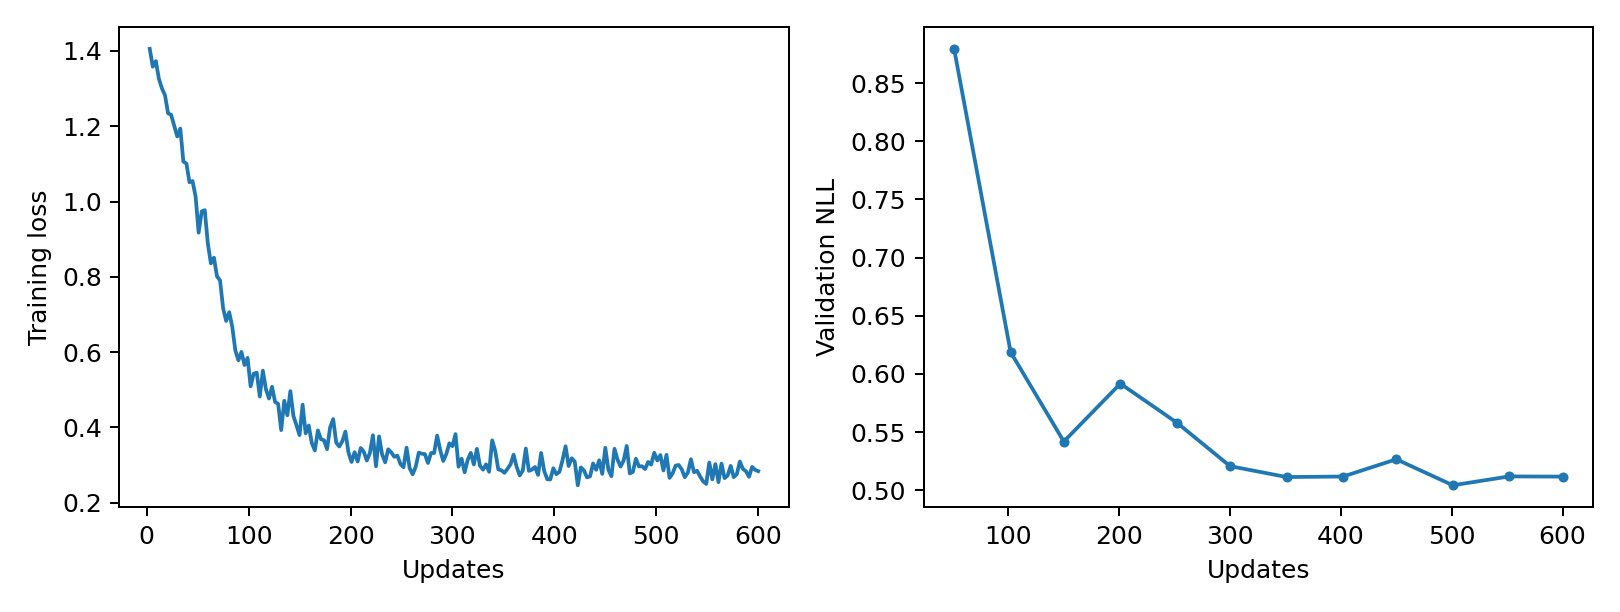

Values plotted in this chart, from the file beside it:
epoch, updates, train_loss, validation_nll, train_seconds, peak_gpu_mib
1, 3, 1.406, , 0.2659, 1197
2, 6, 1.358, , 0.2638, 1197
3, 9, 1.373, , 0.2677, 1197
4, 12, 1.326, , 0.2681, 1197
5, 15, 1.3, , 0.2706, 1197
6, 18, 1.282, , 0.2714, 1197
7, 21, 1.234, , 0.2701, 1197
8, 24, 1.23, , 0.2649, 1197
9, 27, 1.202, , 0.2656, 1197
10, 30, 1.173, , 0.2634, 1197
11, 33, 1.194, , 0.2657, 1197
12, 36, 1.106, , 0.2659, 1197
13, 39, 1.101, , 0.2653, 1197
14, 42, 1.051, , 0.2636, 1197
15, 45, 1.054, , 0.2639, 1197
16, 48, 1.013, , 0.2648, 1197
17, 51, 0.9174, 0.8795, 0.2661, 1197
18, 54, 0.9737, , 0.2687, 1197
19, 57, 0.9771, , 0.2702, 1197
20, 60, 0.8889, , 0.2677, 1197
21, 63, 0.8358, , 0.2676, 1197
22, 66, 0.8509, , 0.2632, 1197
23, 69, 0.8014, , 0.2661, 1197
24, 72, 0.7906, , 0.2669, 1197
25, 75, 0.7167, , 0.2643, 1197
26, 78, 0.6828, , 0.2647, 1197
27, 81, 0.7061, , 0.2633, 1197
28, 84, 0.6669, , 0.2639, 1197
29, 87, 0.6045, , 0.2664, 1197
30, 90, 0.5783, , 0.2628, 1197
31, 93, 0.6005, , 0.2672, 1197
32, 96, 0.5658, , 0.2687, 1197
33, 99, 0.5847, , 0.2705, 1197
34, 102, 0.5092, 0.6188, 0.2701, 1197
35, 105, 0.5425, , 0.2686, 1197
36, 108, 0.5454, , 0.2695, 1197
37, 111, 0.4821, , 0.266, 1197
38, 114, 0.5508, , 0.2679, 1197
39, 117, 0.5015, , 0.2649, 1197
40, 120, 0.4767, , 0.2631, 1197
41, 123, 0.508, , 0.2643, 1197
42, 126, 0.4676, , 0.2638, 1197
43, 129, 0.4626, , 0.2718, 1197
44, 132, 0.393, , 0.2699, 1197
45, 135, 0.4709, , 0.2682, 1197
46, 138, 0.4323, , 0.2736, 1197
47, 141, 0.4965, , 0.2694, 1197
48, 144, 0.4303, , 0.2665, 1197
49, 147, 0.4055, , 0.2638, 1197
50, 150, 0.3796, 0.542, 0.2624, 1197
51, 153, 0.4603, , 0.2679, 1197
52, 156, 0.3844, , 0.2672, 1197
53, 159, 0.4052, , 0.2626, 1197
54, 162, 0.3586, , 0.2731, 1197
55, 165, 0.3389, , 0.2701, 1197
56, 168, 0.3922, , 0.2655, 1197
57, 171, 0.3689, , 0.2675, 1197
58, 174, 0.3659, , 0.2709, 1197
59, 177, 0.3424, , 0.2676, 1197
60, 180, 0.4002, , 0.2733, 1197
... 140 more rows
